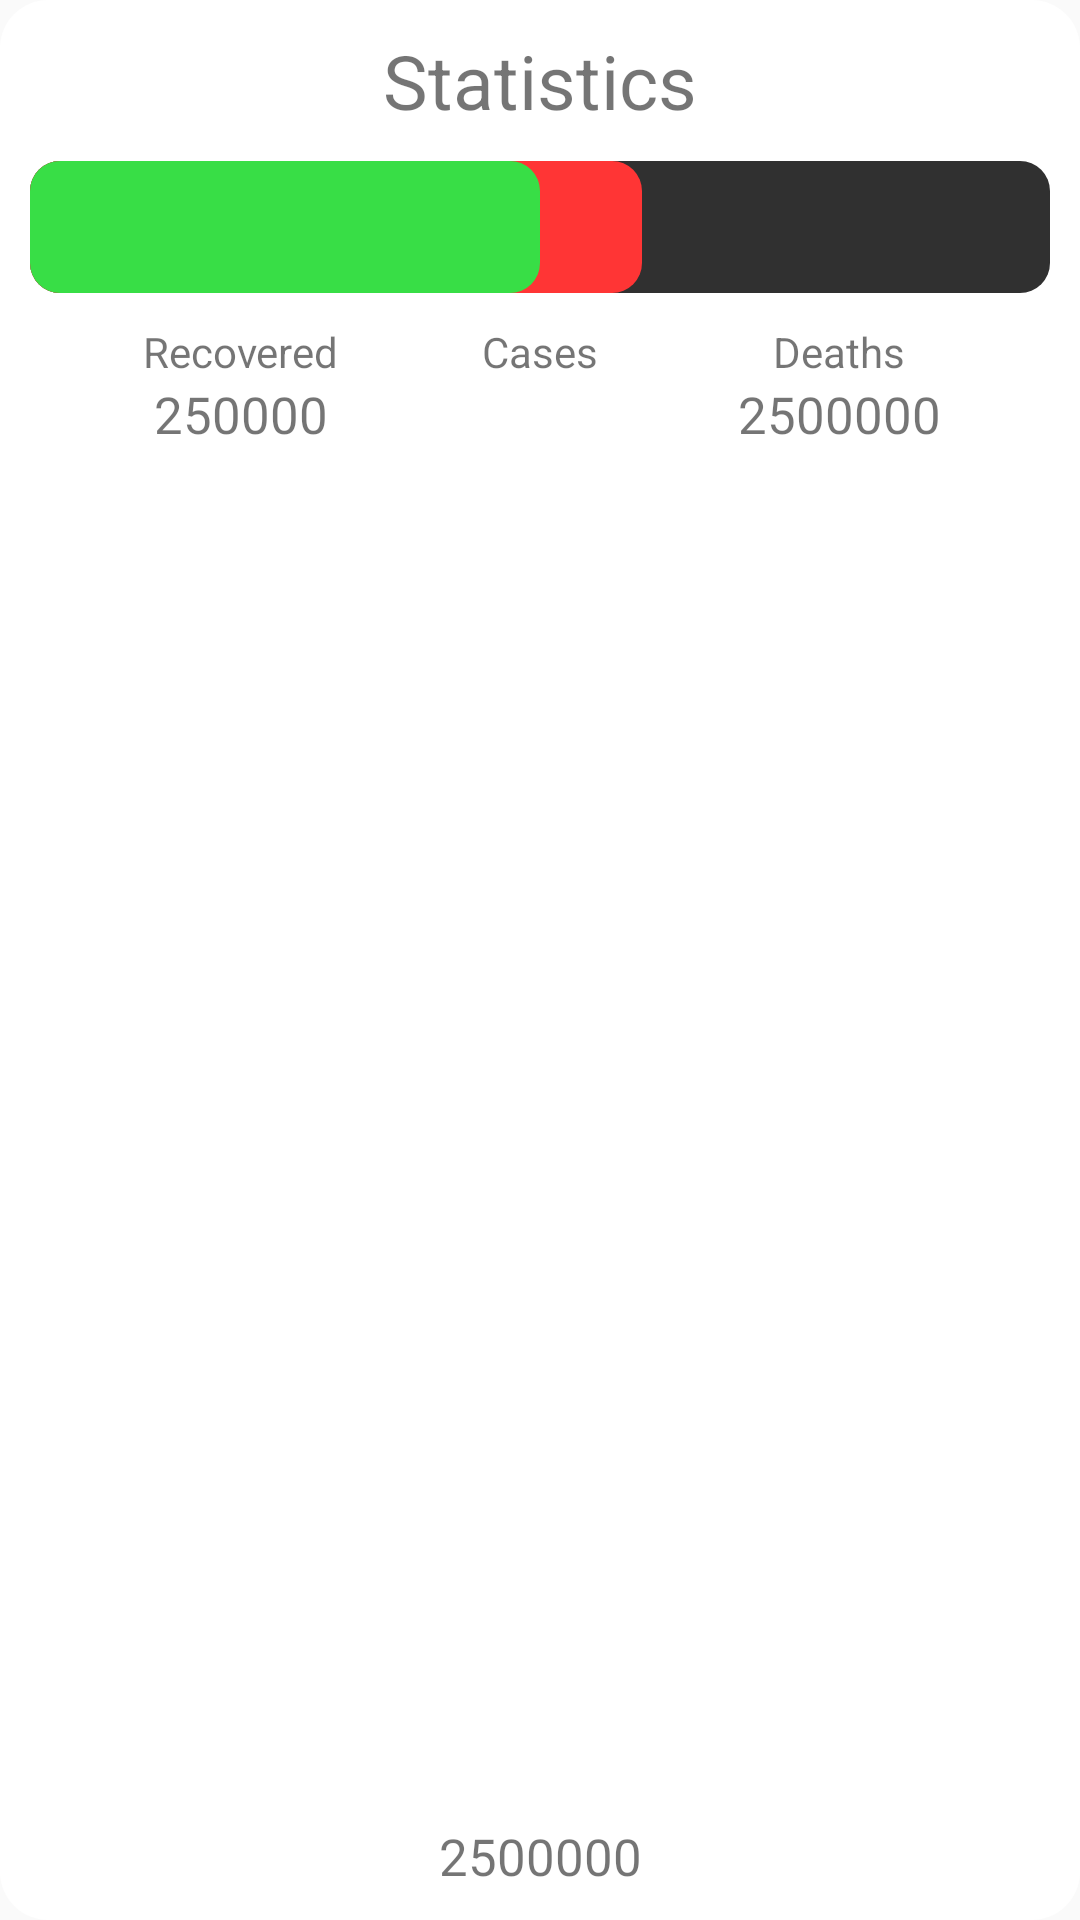

Here is an Android app screen rendered from its layout file. Give the layout XML and the strings, colors and styles it references.
<!-- AndroidManifest.xml: application theme AppTheme -->
<!-- res/layout/stats_container.xml -->
<?xml version="1.0" encoding="utf-8"?>
<androidx.constraintlayout.widget.ConstraintLayout xmlns:android="http://schemas.android.com/apk/res/android"
    xmlns:app="http://schemas.android.com/apk/res-auto"
    xmlns:tools="http://schemas.android.com/tools"
    android:layout_width="match_parent"
    android:layout_height="wrap_content"
    android:layout_marginTop="20dp"
    android:layout_marginBottom="20dp"
    android:background="@drawable/roundedrect32">

    <ProgressBar
        android:id="@+id/graph_bar"
        style="@style/StatsBar"
        android:layout_width="match_parent"
        android:layout_height="44dp"
        android:layout_marginStart="10dp"
        android:layout_marginTop="10dp"
        android:layout_marginEnd="10dp"
        android:progress="50"
        android:secondaryProgress="60"
        android:theme="@style/StatsBar"
        app:layout_constraintBottom_toBottomOf="parent"
        app:layout_constraintEnd_toEndOf="parent"
        app:layout_constraintHorizontal_bias="1.0"
        app:layout_constraintStart_toStartOf="parent"
        app:layout_constraintTop_toBottomOf="@+id/label"
        app:layout_constraintVertical_bias="0.0" />

    <TextView
        android:id="@+id/label"
        android:layout_width="wrap_content"
        android:layout_height="wrap_content"
        android:layout_marginTop="10dp"
        android:text="Statistics"
        android:textSize="25sp"
        app:layout_constraintBottom_toBottomOf="parent"
        app:layout_constraintEnd_toEndOf="parent"
        app:layout_constraintStart_toStartOf="parent"
        app:layout_constraintTop_toTopOf="parent"
        app:layout_constraintVertical_bias="0.0" />


    <TextView
        android:id="@+id/textCases"
        android:layout_width="wrap_content"
        android:layout_height="wrap_content"
        android:layout_marginTop="10dp"
        android:layout_marginBottom="10dp"
        android:text="Cases"
        app:layout_constraintBottom_toBottomOf="parent"
        app:layout_constraintEnd_toEndOf="@+id/graph_bar"
        app:layout_constraintStart_toStartOf="@+id/graph_bar"
        app:layout_constraintTop_toBottomOf="@+id/graph_bar"
        app:layout_constraintVertical_bias="0.0" />

    <TextView
        android:id="@+id/textRecovered"
        android:layout_width="wrap_content"
        android:layout_height="wrap_content"
        android:text="Recovered"
        app:layout_constraintBottom_toBottomOf="@+id/textCases"
        app:layout_constraintEnd_toStartOf="@+id/textCases"
        app:layout_constraintStart_toStartOf="parent"
        app:layout_constraintTop_toTopOf="@+id/textCases" />

    <TextView
        android:id="@+id/amountRecovered"
        android:layout_width="wrap_content"
        android:layout_height="wrap_content"
        android:text="250000"
        android:textSize="17sp"
        app:layout_constraintBottom_toBottomOf="parent"
        app:layout_constraintEnd_toEndOf="@+id/textRecovered"
        app:layout_constraintStart_toStartOf="@+id/textRecovered"
        app:layout_constraintTop_toBottomOf="@+id/textRecovered"
        app:layout_constraintVertical_bias="0.0" />

    <TextView
        android:id="@+id/amountCases"
        android:layout_width="wrap_content"
        android:layout_height="wrap_content"
        android:layout_marginBottom="10dp"
        android:text="2500000"
        android:textSize="17sp"
        app:layout_constraintBottom_toBottomOf="parent"
        app:layout_constraintEnd_toEndOf="@+id/textCases"
        app:layout_constraintStart_toStartOf="@+id/textCases"
        app:layout_constraintTop_toBottomOf="@+id/textCases"
        app:layout_constraintVertical_bias="1.0" />

    <TextView
        android:id="@+id/amountDeaths"
        android:layout_width="wrap_content"
        android:layout_height="wrap_content"
        android:text="2500000"
        android:textSize="17sp"
        app:layout_constraintBottom_toBottomOf="parent"
        app:layout_constraintEnd_toEndOf="@+id/textDeaths"
        app:layout_constraintStart_toStartOf="@+id/textDeaths"
        app:layout_constraintTop_toBottomOf="@+id/textDeaths"
        app:layout_constraintVertical_bias="0.0" />

    <TextView
        android:id="@+id/textDeaths"
        android:layout_width="wrap_content"
        android:layout_height="wrap_content"
        android:text="Deaths"
        app:layout_constraintBottom_toBottomOf="@+id/textCases"
        app:layout_constraintEnd_toEndOf="parent"
        app:layout_constraintStart_toEndOf="@+id/textCases"
        app:layout_constraintTop_toTopOf="@+id/textCases" />

</androidx.constraintlayout.widget.ConstraintLayout>
<!-- resources referenced by this layout -->
<resources>
  <!-- drawable roundedrect32 (drawable) -->
  <?xml version="1.0" encoding="UTF-8"?>
  <shape xmlns:android="http://schemas.android.com/apk/res/android" android:id="@+id/listview_background_shape">
      <corners android:radius="16dp" />
      <solid android:color="#fff" />
  </shape>
  <style name="StatsBar" parent="@style/Widget.AppCompat.ProgressBar.Horizontal">
          <item name="colorControlNormal">#303030</item>
          <item name="colorControlActivated">#38de46</item>
          <item name="colorControlHighlight">#FF3535</item>
          <item name="android:progressDrawable">@drawable/game_progress_bar</item>
          <item name="android:minWidth">200dp</item>
      </style>
  <style name="AppTheme" parent="Theme.AppCompat.Light.NoActionBar">
          
          <item name="colorPrimary">@color/colorPrimary</item>
          <item name="colorPrimaryDark">@color/colorPrimaryDark</item>
          <item name="colorAccent">@color/colorAccent</item>
      </style>
  <!-- drawable game_progress_bar (drawable) -->
  <?xml version="1.0" encoding="utf-8"?>
  <layer-list xmlns:android="http://schemas.android.com/apk/res/android">
      <item android:id="@android:id/background"
          android:gravity="center_vertical|fill_horizontal">
          <shape android:shape="rectangle"
              android:tint="?attr/colorControlNormal">
              <corners android:radius="10dp"/>
  
              <size android:height="?attr/height" />
              <solid android:color="#90caf9" />
          </shape>
      </item>
      <item android:id="@android:id/secondaryProgress"
          android:gravity="center_vertical|fill_horizontal">
          <scale android:scaleWidth="100%">
              <shape android:shape="rectangle"
                  android:tint="?attr/colorControlHighlight">
                  <corners android:radius="10dp"/>
                  <size android:height="?attr/height" />
                  <solid android:color="#90caf9" />
              </shape>
          </scale>
      </item>
      <item android:id="@android:id/progress"
          android:gravity="center_vertical|fill_horizontal">
          <scale android:scaleWidth="100%">
              <shape android:shape="rectangle"
                  android:tint="?attr/colorControlActivated">
                  <corners android:radius="10dp"/>
                  <size android:height="?attr/height" />
                  <solid android:color="#b9f6ca" />
              </shape>
          </scale>
      </item>
  </layer-list>
  <color name="colorPrimary">#6200EE</color>
  <color name="colorPrimaryDark">#3700B3</color>
  <color name="colorAccent">#03DAC5</color>
</resources>
